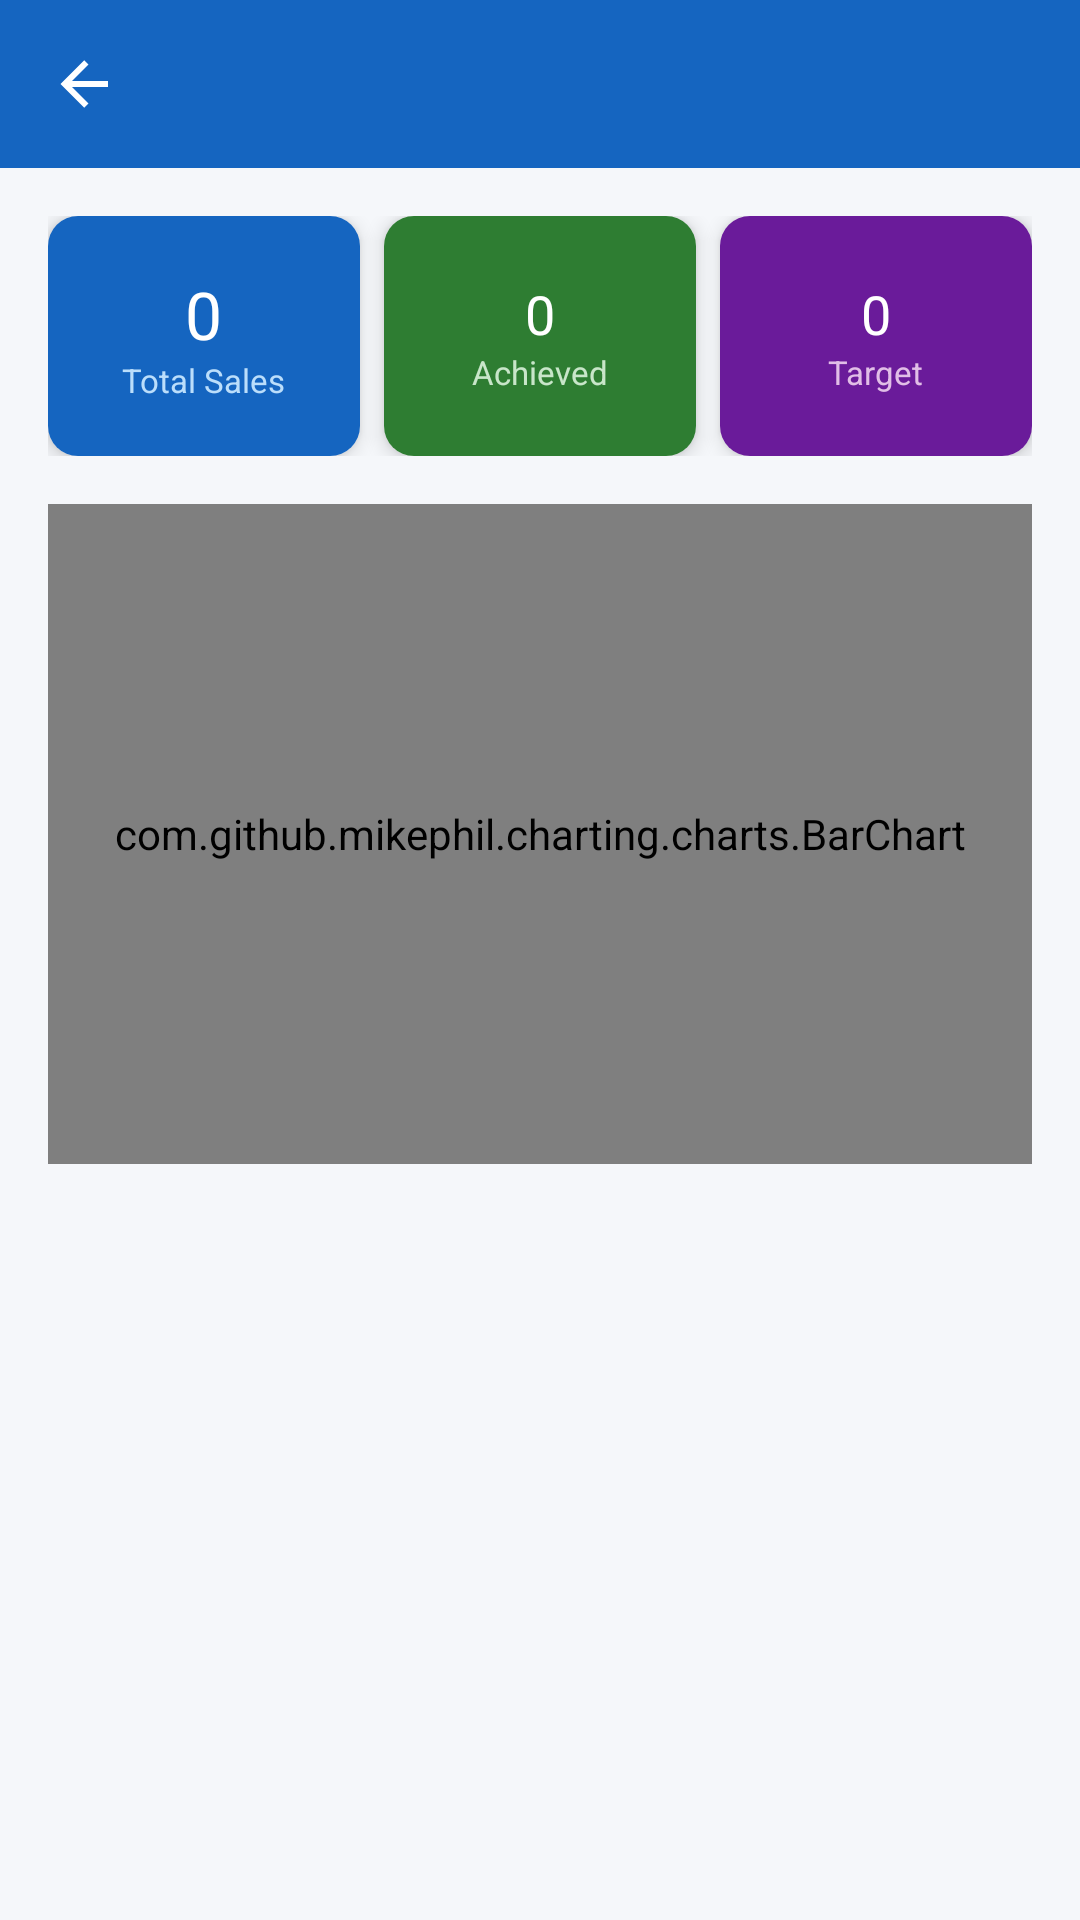

The Android layout XML behind this screen, and the referenced resources:
<!-- AndroidManifest.xml: application theme Theme.WorkVerse -->
<!-- res/layout/activity_ceo_sales_report.xml -->
<?xml version="1.0" encoding="utf-8"?>
<LinearLayout xmlns:android="http://schemas.android.com/apk/res/android"
    xmlns:app="http://schemas.android.com/apk/res-auto"
    android:layout_width="match_parent"
    android:layout_height="match_parent"
    android:background="@color/background"
    android:orientation="vertical">

    <androidx.appcompat.widget.Toolbar
        android:id="@+id/toolbar"
        android:layout_width="match_parent"
        android:layout_height="?attr/actionBarSize"
        android:background="@color/primary"
        app:navigationIcon="@drawable/ic_back"
        app:titleTextColor="@color/white" />

    <ProgressBar
        android:id="@+id/progressBar"
        android:layout_width="wrap_content"
        android:layout_height="wrap_content"
        android:layout_gravity="center"
        android:visibility="gone" />

    <LinearLayout
        android:layout_width="match_parent"
        android:layout_height="wrap_content"
        android:orientation="horizontal"
        android:padding="16dp">

        <androidx.cardview.widget.CardView
            android:layout_width="0dp"
            android:layout_height="80dp"
            android:layout_marginEnd="8dp"
            android:layout_weight="1"
            app:cardCornerRadius="10dp"
            app:cardElevation="4dp">

            <LinearLayout
                android:layout_width="match_parent"
                android:layout_height="match_parent"
                android:background="@color/card_blue"
                android:gravity="center"
                android:orientation="vertical">

                <TextView
                    android:id="@+id/tvTotalSales"
                    android:layout_width="wrap_content"
                    android:layout_height="wrap_content"
                    android:fontFamily="sans-serif-bold"
                    android:text="0"
                    android:textColor="@color/white"
                    android:textSize="22sp" />

                <TextView
                    android:layout_width="wrap_content"
                    android:layout_height="wrap_content"
                    android:text="Total Sales"
                    android:textColor="#BBDEFB"
                    android:textSize="11sp" />
            </LinearLayout>
        </androidx.cardview.widget.CardView>

        <androidx.cardview.widget.CardView
            android:layout_width="0dp"
            android:layout_height="80dp"
            android:layout_weight="1"
            app:cardCornerRadius="10dp"
            app:cardElevation="4dp">

            <LinearLayout
                android:layout_width="match_parent"
                android:layout_height="match_parent"
                android:background="@color/card_green"
                android:gravity="center"
                android:orientation="vertical">

                <TextView
                    android:id="@+id/tvTotalAmount"
                    android:layout_width="wrap_content"
                    android:layout_height="wrap_content"
                    android:fontFamily="sans-serif-bold"
                    android:text="0"
                    android:textColor="@color/white"
                    android:textSize="18sp" />

                <TextView
                    android:layout_width="wrap_content"
                    android:layout_height="wrap_content"
                    android:text="Achieved"
                    android:textColor="#C8E6C9"
                    android:textSize="11sp" />
            </LinearLayout>
        </androidx.cardview.widget.CardView>

        <androidx.cardview.widget.CardView
            android:layout_width="0dp"
            android:layout_height="80dp"
            android:layout_marginStart="8dp"
            android:layout_weight="1"
            app:cardCornerRadius="10dp"
            app:cardElevation="4dp">

            <LinearLayout
                android:layout_width="match_parent"
                android:layout_height="match_parent"
                android:background="@color/card_purple"
                android:gravity="center"
                android:orientation="vertical">

                <TextView
                    android:id="@+id/tvTargetAmount"
                    android:layout_width="wrap_content"
                    android:layout_height="wrap_content"
                    android:fontFamily="sans-serif-bold"
                    android:text="0"
                    android:textColor="@color/white"
                    android:textSize="18sp" />

                <TextView
                    android:layout_width="wrap_content"
                    android:layout_height="wrap_content"
                    android:text="Target"
                    android:textColor="#E1BEE7"
                    android:textSize="11sp" />
            </LinearLayout>
        </androidx.cardview.widget.CardView>
    </LinearLayout>

    
    <com.github.mikephil.charting.charts.BarChart
        android:id="@+id/barChartSales"
        android:layout_width="match_parent"
        android:layout_height="220dp"
        android:layout_marginHorizontal="16dp"
        android:layout_marginBottom="8dp"/>

    <TextView
        android:id="@+id/tvEmpty"
        android:layout_width="wrap_content"
        android:layout_height="wrap_content"
        android:layout_gravity="center"
        android:layout_marginTop="30dp"
        android:text="No data available"
        android:textColor="@color/text_secondary"
        android:visibility="gone" />

    <androidx.recyclerview.widget.RecyclerView
        android:id="@+id/recyclerView"
        android:layout_width="match_parent"
        android:layout_height="0dp"
        android:layout_weight="1"
        android:clipToPadding="false"
        android:padding="12dp" />
</LinearLayout>
<!-- resources referenced by this layout -->
<resources>
  <color name="background">#F5F7FA</color>
  <color name="card_blue">#1565C0</color>
  <color name="card_green">#2E7D32</color>
  <color name="card_purple">#6A1B9A</color>
  <color name="primary">#1565C0</color>
  <color name="text_secondary">#757575</color>
  <color name="white">#FFFFFF</color>
  <!-- drawable ic_back (drawable) -->
  <?xml version="1.0" encoding="utf-8"?>
  <vector xmlns:android="http://schemas.android.com/apk/res/android" android:width="24dp" android:height="24dp" android:viewportWidth="24" android:viewportHeight="24">
      <path android:fillColor="#FFFFFF" android:pathData="M20,11V13H8L13.5,18.5L12.08,19.92L4.16,12L12.08,4.08L13.5,5.5L8,11H20Z"/>
  </vector>
  <style name="Theme.WorkVerse" parent="Theme.MaterialComponents.Light.NoActionBar">
          <item name="colorPrimary">@color/primary</item>
          <item name="colorPrimaryVariant">@color/primary_dark</item>
          <item name="colorOnPrimary">@color/white</item>
          <item name="colorSecondary">@color/accent</item>
          <item name="android:colorBackground">@color/background</item>
          <item name="android:statusBarColor">@color/primary_dark</item>
      </style>
  <color name="primary_dark">#0D47A1</color>
  <color name="accent">#FF8F00</color>
</resources>
